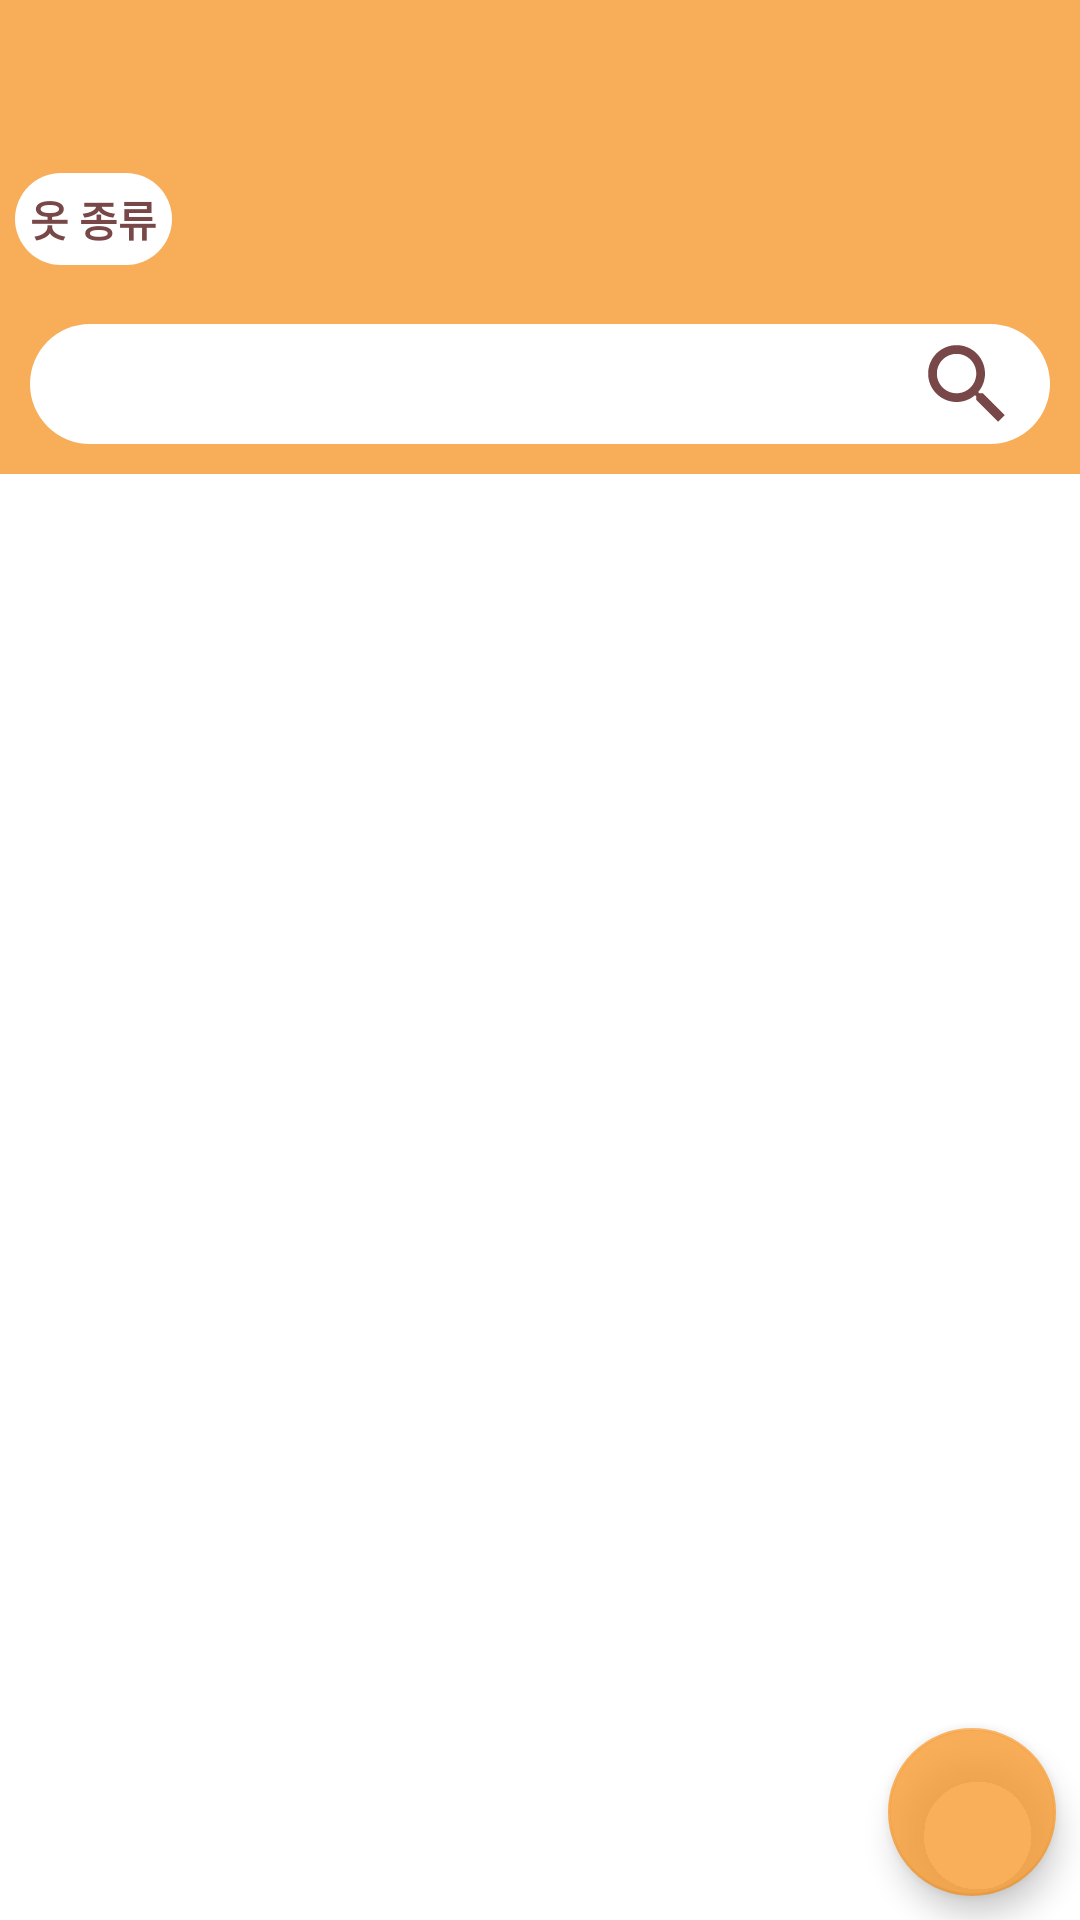

Reconstruct the res/layout file that produces this screen, plus the resources it refers to.
<!-- AndroidManifest.xml: application theme AppTheme.NoActionBar -->
<!-- res/layout/activity_main.xml -->
<?xml version="1.0" encoding="utf-8"?>
<androidx.constraintlayout.widget.ConstraintLayout
        xmlns:android = "http://schemas.android.com/apk/res/android"
        xmlns:app = "http://schemas.android.com/apk/res-auto"
        xmlns:tools = "http://schemas.android.com/tools"
        android:layout_width = "match_parent"
        android:layout_height = "match_parent"
        android:background = "@color/orange">

    <com.google.android.material.tabs.TabLayout
            android:id = "@+id/tabLayout_main"
            android:layout_width = "0dp"
            android:layout_height = "wrap_content"
            app:layout_constraintStart_toStartOf = "parent"
            app:layout_constraintEnd_toEndOf = "parent"
            app:layout_constraintTop_toTopOf = "parent">
    </com.google.android.material.tabs.TabLayout>

    <HorizontalScrollView
            android:id = "@+id/horizontalScrollView_main"
            android:layout_width = "0dp"
            android:layout_height = "@dimen/size_horizontalScrollview_main"
            app:layout_constraintTop_toBottomOf = "@+id/tabLayout_main"
            app:layout_constraintStart_toStartOf = "parent"
            app:layout_constraintEnd_toEndOf = "parent">
        <LinearLayout
                android:layout_width = "0dp"
                android:layout_height = "match_parent"
                android:orientation = "horizontal">
            <TextView
                    android:gravity = "center"
                    android:layout_gravity = "center_vertical"
                    android:padding = "@dimen/padding_textView"
                    android:layout_marginStart = "@dimen/margin_textView"
                    android:layout_marginEnd = "@dimen/margin_textView"
                    android:layout_width = "wrap_content"
                    android:layout_height = "wrap_content"
                    android:text = "옷 종류"
                    android:textStyle = "bold"
                    android:textColor = "@color/brown"
                    android:background = "@drawable/search_round_border_edittext"/>
        </LinearLayout>
    </HorizontalScrollView>

    <View
            android:id = "@+id/view_main_whiteBackground"
            android:layout_width = "match_parent"
            android:layout_height = "@dimen/size_backgroundView"
            android:layout_margin = "@dimen/size_margin"
            android:background = "@drawable/search_round_border_edittext"
            app:layout_constraintTop_toBottomOf = "@+id/horizontalScrollView_main"
            app:layout_constraintBottom_toTopOf = "@id/recyclerView_main"
            app:layout_constraintStart_toStartOf = "parent"
            app:layout_constraintEnd_toEndOf = "parent"/>

    <EditText
            android:layout_width = "0dp"
            android:layout_height = "@dimen/size_editText"
            android:padding = "@dimen/padding_editText"
            android:layout_marginStart = "@dimen/margin_editText"
            android:background = "@null"
            android:lines = "1"
            android:maxLength = "20"
            app:layout_constraintStart_toStartOf = "@+id/view_main_whiteBackground"
            app:layout_constraintEnd_toStartOf = "@+id/searchButton_main"
            app:layout_constraintTop_toTopOf = "@+id/view_main_whiteBackground"
            app:layout_constraintBottom_toBottomOf = "@+id/view_main_whiteBackground"/>

    <ImageView
            android:id = "@+id/searchButton_main"
            android:background = "@drawable/ic_search"
            android:layout_width = "@dimen/size_searchBut"
            android:layout_height = "@dimen/size_searchBut"
            android:layout_marginEnd = "@dimen/margin_searchBut"
            app:layout_constraintEnd_toEndOf = "@+id/view_main_whiteBackground"
            app:layout_constraintTop_toTopOf = "@+id/view_main_whiteBackground"
            app:layout_constraintBottom_toBottomOf = "@+id/view_main_whiteBackground"/>

    <androidx.recyclerview.widget.RecyclerView
            android:id = "@+id/recyclerView_main"
            android:layout_width = "0dp"
            android:layout_height = "0dp"
            android:background = "@color/white"
            app:layout_constraintTop_toBottomOf = "@id/view_main_whiteBackground"
            app:layout_constraintEnd_toEndOf = "parent"
            app:layout_constraintStart_toStartOf = "parent"
            app:layout_constraintBottom_toBottomOf = "parent">
    </androidx.recyclerview.widget.RecyclerView>

    <com.google.android.material.floatingactionbutton.FloatingActionButton
            android:id = "@+id/add_shopItem_fab"
            android:layout_width = "wrap_content"
            android:layout_height = "wrap_content"
            android:layout_marginEnd = "8dp"
            android:layout_marginBottom = "8dp"
            app:backgroundTint = "@color/orange"
            android:src = "@drawable/ic_add"
            app:layout_constraintEnd_toEndOf = "parent"
            app:layout_constraintBottom_toBottomOf = "parent"/>

</androidx.constraintlayout.widget.ConstraintLayout>
<!-- resources referenced by this layout -->
<resources>
  <color name="brown">#784747</color>
  <color name="orange">#ccf89b31</color>
  <color name="white">#FFFFFF</color>
  <dimen name="margin_editText">10dp</dimen>
      //Main 검색 editText 높이
  <dimen name="margin_searchBut">10dp</dimen>
  
      //shopping item iamge 둥굴게
  <dimen name="margin_textView">5dp</dimen>
  
      //Main 검색 editText, shopping item layout 둥글게
  <dimen name="padding_editText">10dp</dimen>
      //Main 검색 editText 오른쪽 마진
  <dimen name="padding_textView">5dp</dimen>
      //Main 카테고리 textview 마진
  <dimen name="size_backgroundView">40dp</dimen>
      //Main 검색 editText 패딩
  <dimen name="size_editText">45dp</dimen>
      //Main 검색 버튼 크기
  <dimen name="size_horizontalScrollview_main">50dp</dimen>
      //Main 카테고리 textview 패딩
  <dimen name="size_margin">10dp</dimen>
  
  
      //Main 카테고리 layout 크기
  <dimen name="size_searchBut">35dp</dimen>
      //Main 검색 버튼 오른쪽 마진
  <!-- drawable ic_search (drawable) -->
  <vector android:height="24dp" android:tint="#784747"
      android:viewportHeight="24.0" android:viewportWidth="24.0"
      android:width="24dp" xmlns:android="http://schemas.android.com/apk/res/android">
      <path android:fillColor="#FF000000" android:pathData="M15.5,14h-0.79l-0.28,-0.27C15.41,12.59 16,11.11 16,9.5 16,5.91 13.09,3 9.5,3S3,5.91 3,9.5 5.91,16 9.5,16c1.61,0 3.09,-0.59 4.23,-1.57l0.27,0.28v0.79l5,4.99L20.49,19l-4.99,-5zM9.5,14C7.01,14 5,11.99 5,9.5S7.01,5 9.5,5 14,7.01 14,9.5 11.99,14 9.5,14z"/>
  </vector>
  <!-- drawable search_round_border_edittext (drawable) -->
  <?xml version="1.0" encoding="utf-8"?>
  <shape xmlns:android="http://schemas.android.com/apk/res/android"
         android:shape="rectangle">
      <solid android:color="@color/white"/>
      <corners android:radius="@dimen/radius_round_border"/>
  </shape>
  <style name="AppTheme.NoActionBar">
          <item name="windowActionBar">false</item>
          <item name="windowNoTitle">true</item>
      </style>
  <dimen name="radius_round_border">20dp</dimen>
      //Main 검색 뒷 배경
</resources>
